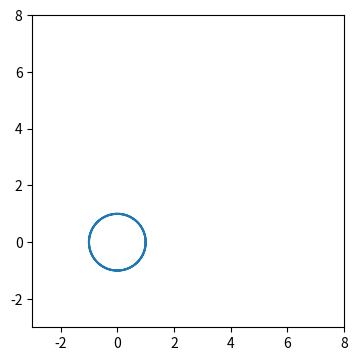

Python code for this plot:
import numpy as np
import matplotlib.pyplot as plt
#here is no any animation

# X = Asin(ax+b)
# Y = Bsin(cx+d)
piby2 = np.pi/2
A = 1
B = 1
a = 1
b = 0
c = 1
d = piby2
t = np.linspace(0,4*np.pi,200)
fig,ax = plt.subplots()
plt.subplots_adjust(left=0, bottom=0.3, right=1, top=0.95, wspace=0, hspace=0)
ax.axis('square')
ax.set_xlim(-3,8)
ax.set_ylim(-3,8)
yc = A * np.sin(a * t + b)
xc = B * np.sin(c * t + d)
ax.plot(xc,yc)
plt.show()
